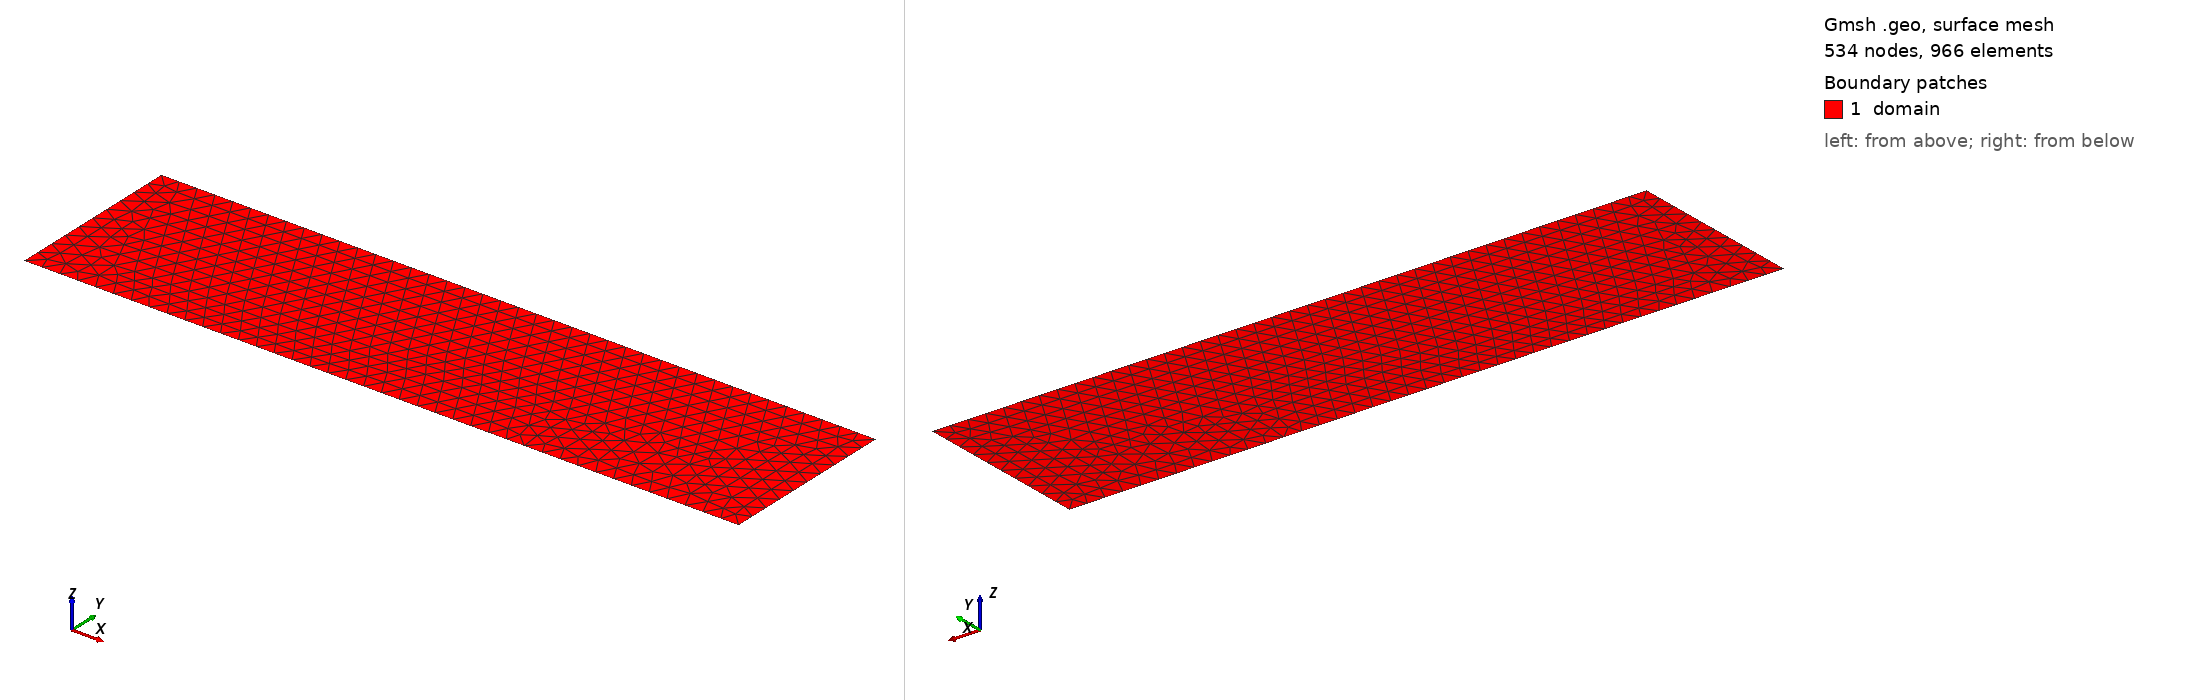

Gmsh geometry script, surface-meshed: 534 nodes, 966 surface elements. Boundary patches (legend numbers): 1 domain. Left view from above one corner, right view from below the opposite corner. Legend entries are the model's physical surfaces. The drawing asked Gmsh for element sizes between 1% and 20% of the model's largest extent; the script's own settings can give other sizes.

=== cantilever.geo (drawn) ===
DefineConstant[ L = {2.0, Name "Geometry/L"} ];
DefineConstant[ H = {0.5, Name "Geometry/H"} ];
DefineConstant[ lc = {0.05, Name "Geometry/lc"} ];
DefineConstant[ E = {1000.0, Name "Material/E"} ];
DefineConstant[ nu = {0.3, Name "Material/nu"} ];
DefineConstant[ mu = {E / (2.0 * (1.0 + nu)), Name "Material/mu"} ];
DefineConstant[ lambda = {E * nu / ((1.0 + nu) * (1.0 - 2.0 * nu)), Name "Material/lambda"} ];
DefineConstant[ traction_force_x = {0.0, Name "Load/traction_force_x"} ];
DefineConstant[ traction_force_y = {-1.0, Name "Load/traction_force_y"} ];

Point(1) = {0, 0, 0, lc};
Point(2) = {L, 0, 0, lc};
Point(3) = {L, H, 0, lc};
Point(4) = {0, H, 0, lc};

Line(1) = {1, 2}; // bottom
Line(2) = {2, 3}; // right (traction)
Line(3) = {3, 4}; // top
Line(4) = {4, 1}; // left (clamped)

Curve Loop(1) = {1, 2, 3, 4};
Plane Surface(1) = {1};

Physical Curve("clamped") = {4};
Physical Curve("traction") = {2};
Physical Surface("domain") = {1};
